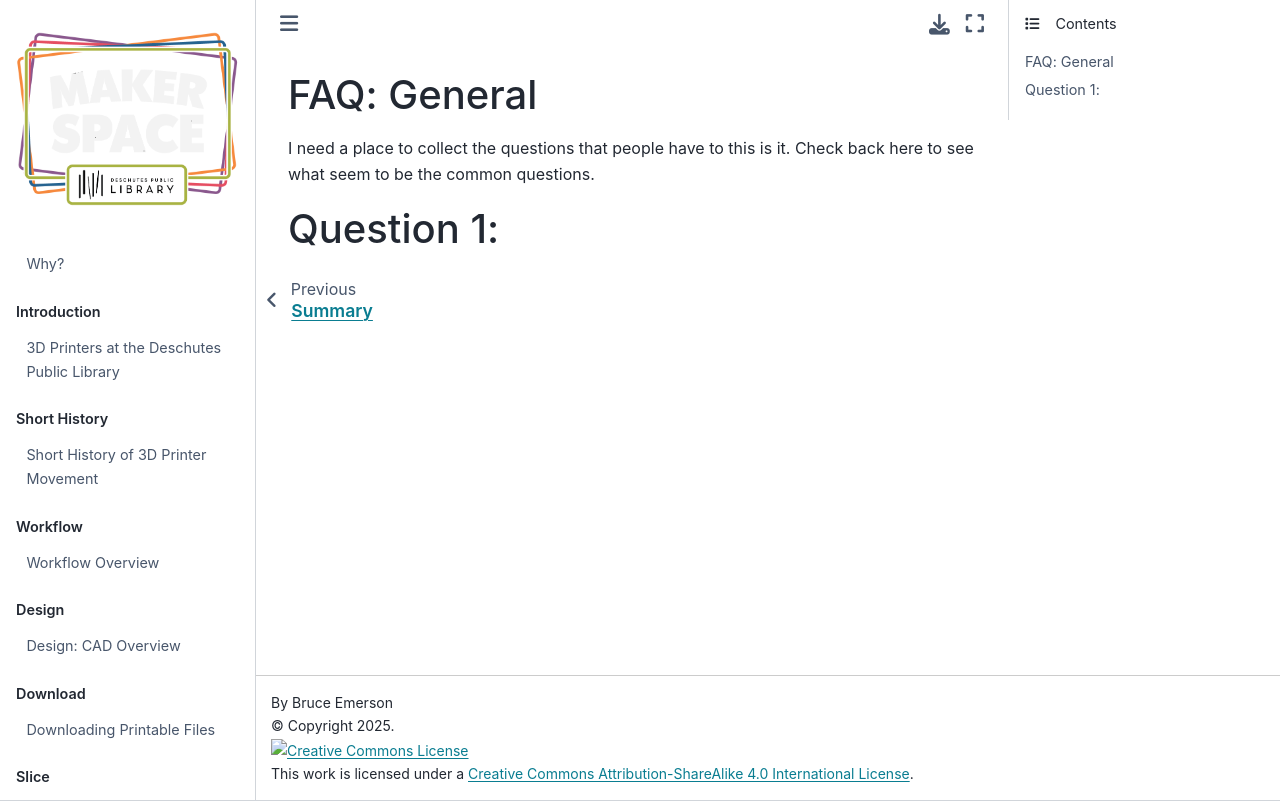

repository: smithrockmaker/RedMakerspace · page: FAQ/GeneralFAQ.html · generator: jekyll

### FAQ: General

I need a place to collect the questions that people have to this is it. Check back here to see what seem to be the common questions.

### Question 1: 
